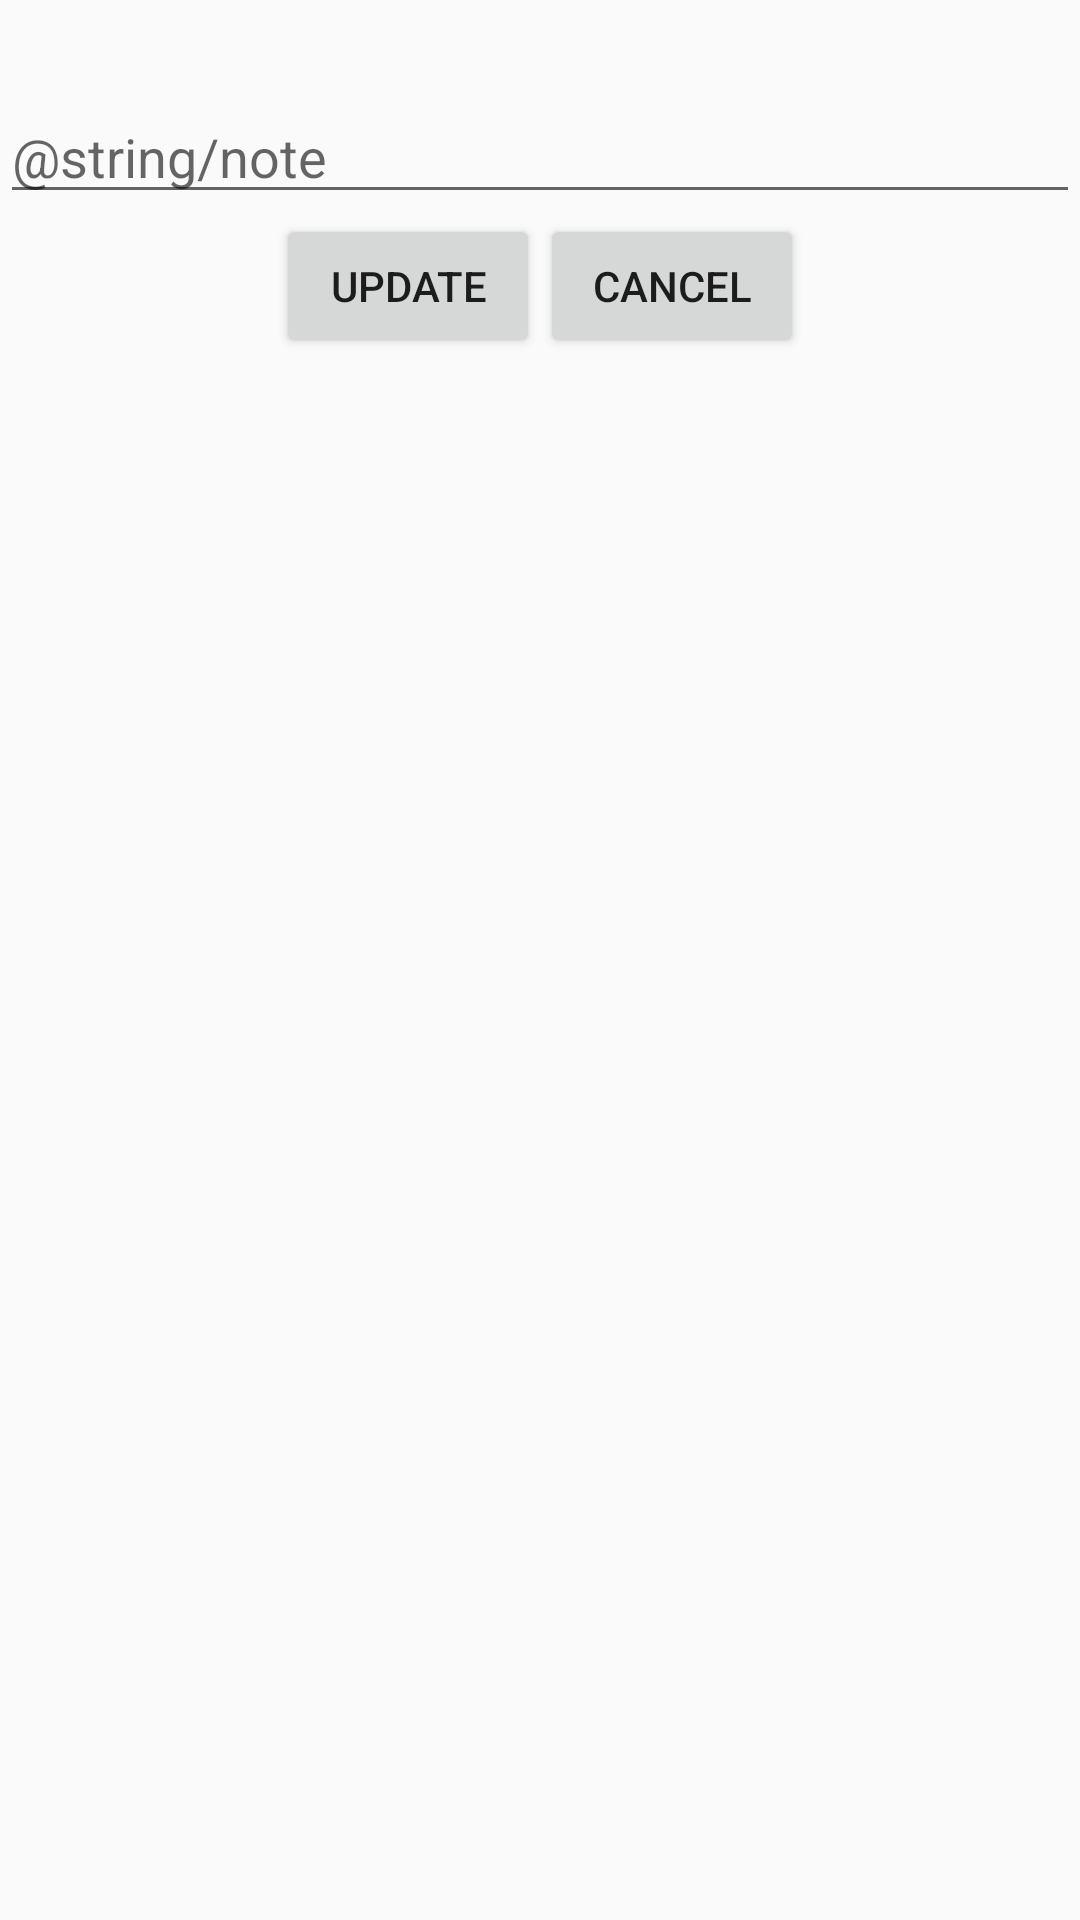

Here is an Android app screen rendered from its layout file. Give the layout XML and the strings, colors and styles it references.
<!-- AndroidManifest.xml: application theme AppTheme -->
<!-- res/layout/activity_edit_note_item.xml -->
<?xml version="1.0" encoding="utf-8"?>
<LinearLayout xmlns:android="http://schemas.android.com/apk/res/android"
    android:layout_width="match_parent"
    android:layout_height="match_parent"
    android:orientation="vertical">

    <EditText
        android:layout_marginTop="30dp"
        android:id="@+id/etNote"
        android:layout_width="match_parent"
        android:layout_height="wrap_content"
        android:hint="@string/note"/>

    <LinearLayout
        android:layout_width="match_parent"
        android:layout_height="wrap_content"
        android:orientation="horizontal"
        android:gravity="center">
        <Button
            android:layout_width="wrap_content"
            android:layout_height="wrap_content"
            android:onClick="updateNote"
            android:text="update"/>

        <Button
            android:layout_width="wrap_content"
            android:layout_height="wrap_content"
            android:onClick="cancelUpdate"
            android:text="cancel" />
    </LinearLayout>


</LinearLayout>
<!-- resources referenced by this layout -->
<resources>
  <style name="AppTheme" parent="Theme.AppCompat.Light.NoActionBar">
          
          <item name="colorPrimary">@color/colorPrimary</item>
          <item name="colorPrimaryDark">@color/colorPrimaryDark</item>
          <item name="colorAccent">@color/colorAccent</item>
      </style>
  <!-- not gathered from this repository: default colours our renderer supplied (Android Studio template values) -->
  <color name="colorPrimary">#FF6200EE</color>
  <color name="colorPrimaryDark">#FF3700B3</color>
  <color name="colorAccent">#FF03DAC5</color>
</resources>
